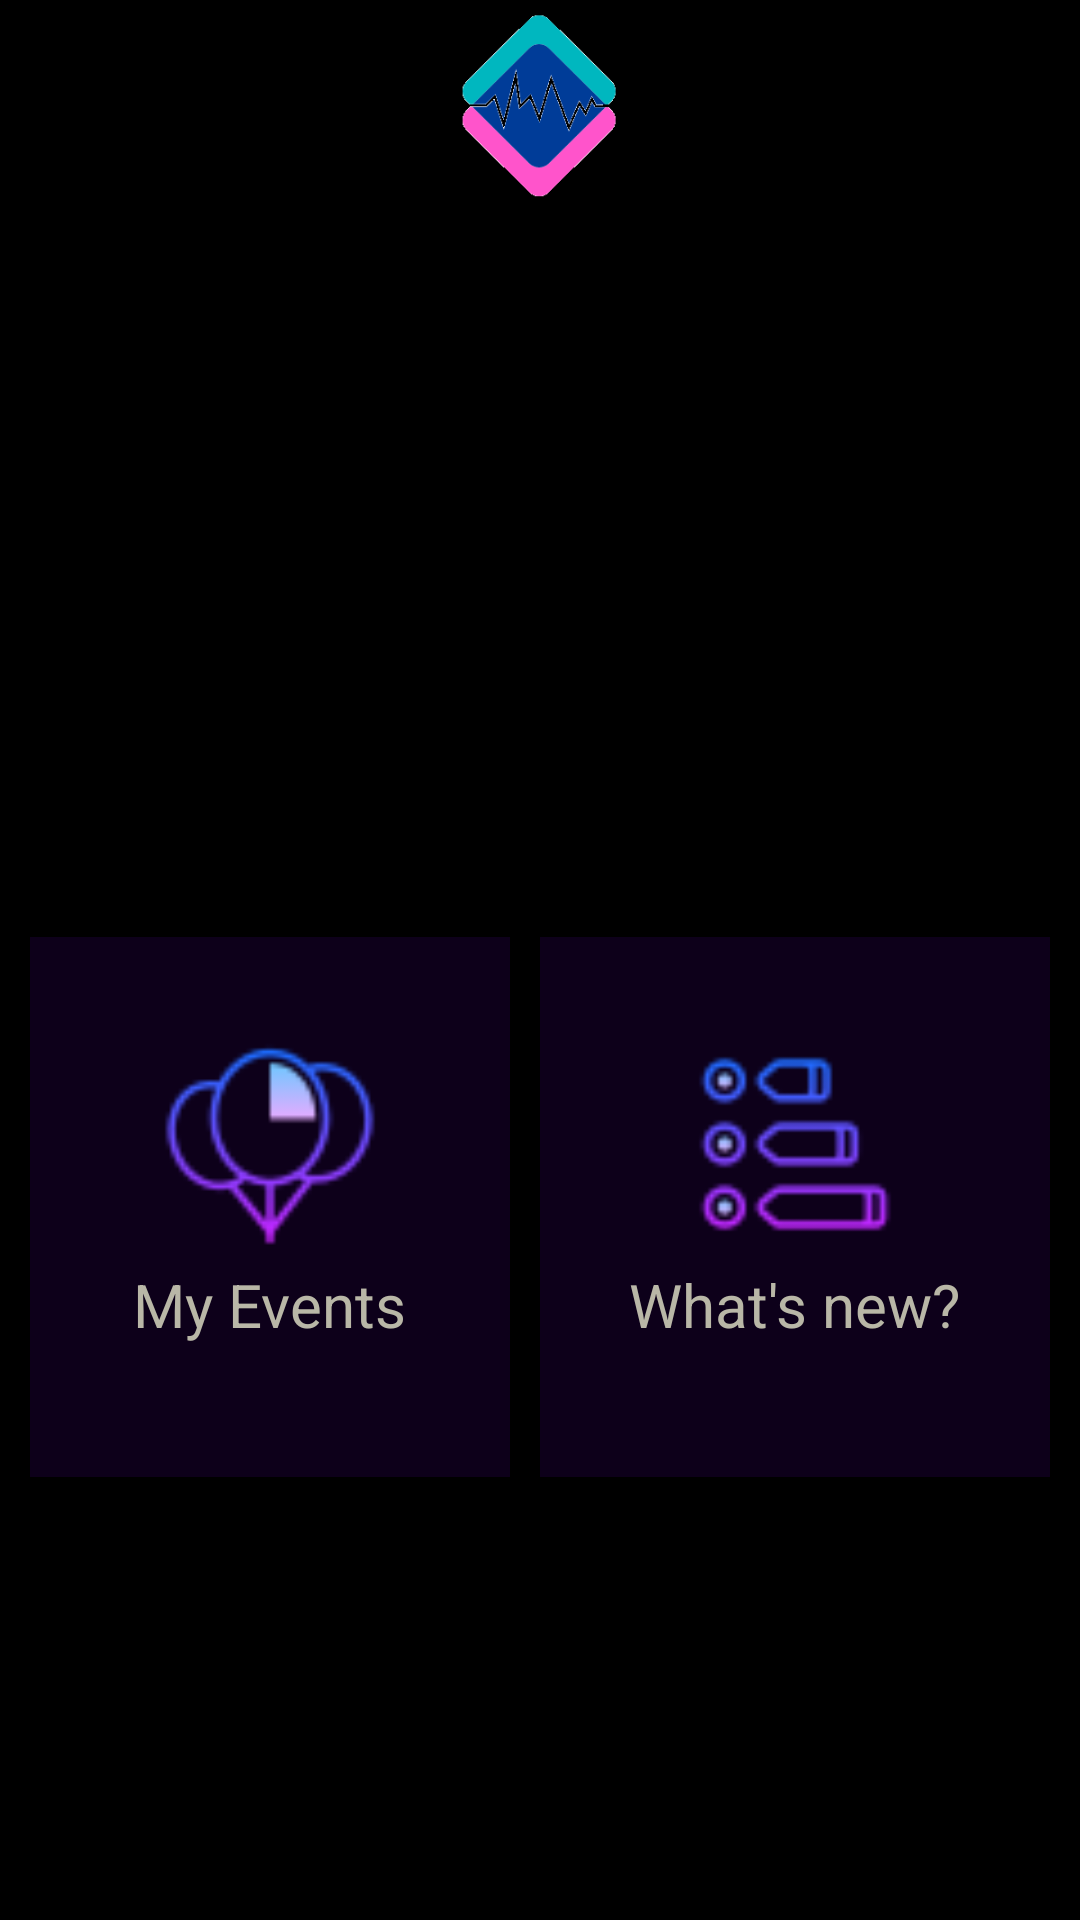

The Android layout XML behind this screen, and the referenced resources:
<!-- AndroidManifest.xml: application theme AppTheme -->
<!-- res/layout/activity_client.xml -->
<?xml version="1.0" encoding="utf-8"?>
<LinearLayout xmlns:android="http://schemas.android.com/apk/res/android"
    xmlns:tools="http://schemas.android.com/tools"
    android:background="#000000"
    android:layout_width="match_parent"
    android:layout_height="match_parent"
    android:orientation="vertical"
    tools:context="com.vergjor.android.partyup.ClientActivity"
    android:textAlignment="center" >

    <ImageView
        android:layout_width="wrap_content"
        android:layout_height="wrap_content"
        android:layout_gravity="center"
        android:src="@mipmap/logo"
        android:scaleX="0.9"
        android:scaleY="0.9"/>

    <android.support.v4.view.ViewPager
        android:id="@+id/eventSlider"
        android:layout_width="match_parent"
        android:layout_height="200dp"
        android:layout_margin="15dp">

    </android.support.v4.view.ViewPager>


    <LinearLayout
        android:layout_width="match_parent"
        android:layout_height="200dp"
        android:orientation="horizontal">


        <LinearLayout
            android:id="@+id/myEvents"
            android:orientation="vertical"
            android:layout_margin="10dp"
            android:layout_width="match_parent"
            android:layout_height="match_parent"
            android:layout_weight="1"
            android:background="#0d001a"
            android:gravity="center"
            android:clickable="true"
            android:onClick="getUserData">

            <ImageView
                android:layout_width="wrap_content"
                android:layout_height="wrap_content"
                android:background="@null"
                android:src="@drawable/my_parties"
                android:scaleX="1.5"
                android:scaleY="1.5"/>

            <TextView
                android:textSize="20sp"
                android:paddingTop="15dp"
                android:layout_width="wrap_content"
                android:layout_height="wrap_content"
                android:text="My Events"
                android:textColor="#B9B7A7"
                />

        </LinearLayout>


        <LinearLayout
            android:id="@+id/Parties"
            android:layout_marginTop="10dp"
            android:layout_marginRight="10dp"
            android:layout_marginBottom="10dp"
            android:orientation="vertical"
            android:layout_width="match_parent"
            android:layout_height="match_parent"
            android:layout_weight="1"
            android:background="#0d001a"
            android:gravity="center"
            android:clickable="true"
            android:onClick="getPartyList">

            <ImageView
                android:layout_width="wrap_content"
                android:layout_height="wrap_content"
                android:background="@null"
                android:src="@drawable/events"
                android:scaleX="1.5"
                android:scaleY="1.5"/>

            <TextView
                android:textSize="20sp"
                android:paddingTop="15dp"
                android:layout_width="wrap_content"
                android:layout_height="wrap_content"
                android:text="What's new?"
                android:textColor="#B9B7A7"

                />

        </LinearLayout>

    </LinearLayout>

</LinearLayout>
<!-- resources referenced by this layout -->
<resources>
  <!-- drawable events: png bitmap (drawable, 2243 bytes) -->
  <!-- drawable my_parties: png bitmap (drawable, 2625 bytes) -->
  <!-- mipmap logo: gif bitmap (mipmap-xxhdpi, 4614 bytes) -->
  <style name="AppTheme" parent="Theme.AppCompat.Light.DarkActionBar">
          
          <item name="colorPrimary">@color/colorPrimary</item>
          <item name="colorPrimaryDark">@color/colorPrimaryDark</item>
          <item name="colorAccent">@color/colorAccent</item>
          <item name="android:textColorHint">#B9B7A7</item>
      </style>
  <color name="colorPrimary">#050506</color>
  <color name="colorPrimaryDark">#303F9F</color>
  <color name="colorAccent">#FF4081</color>
</resources>
